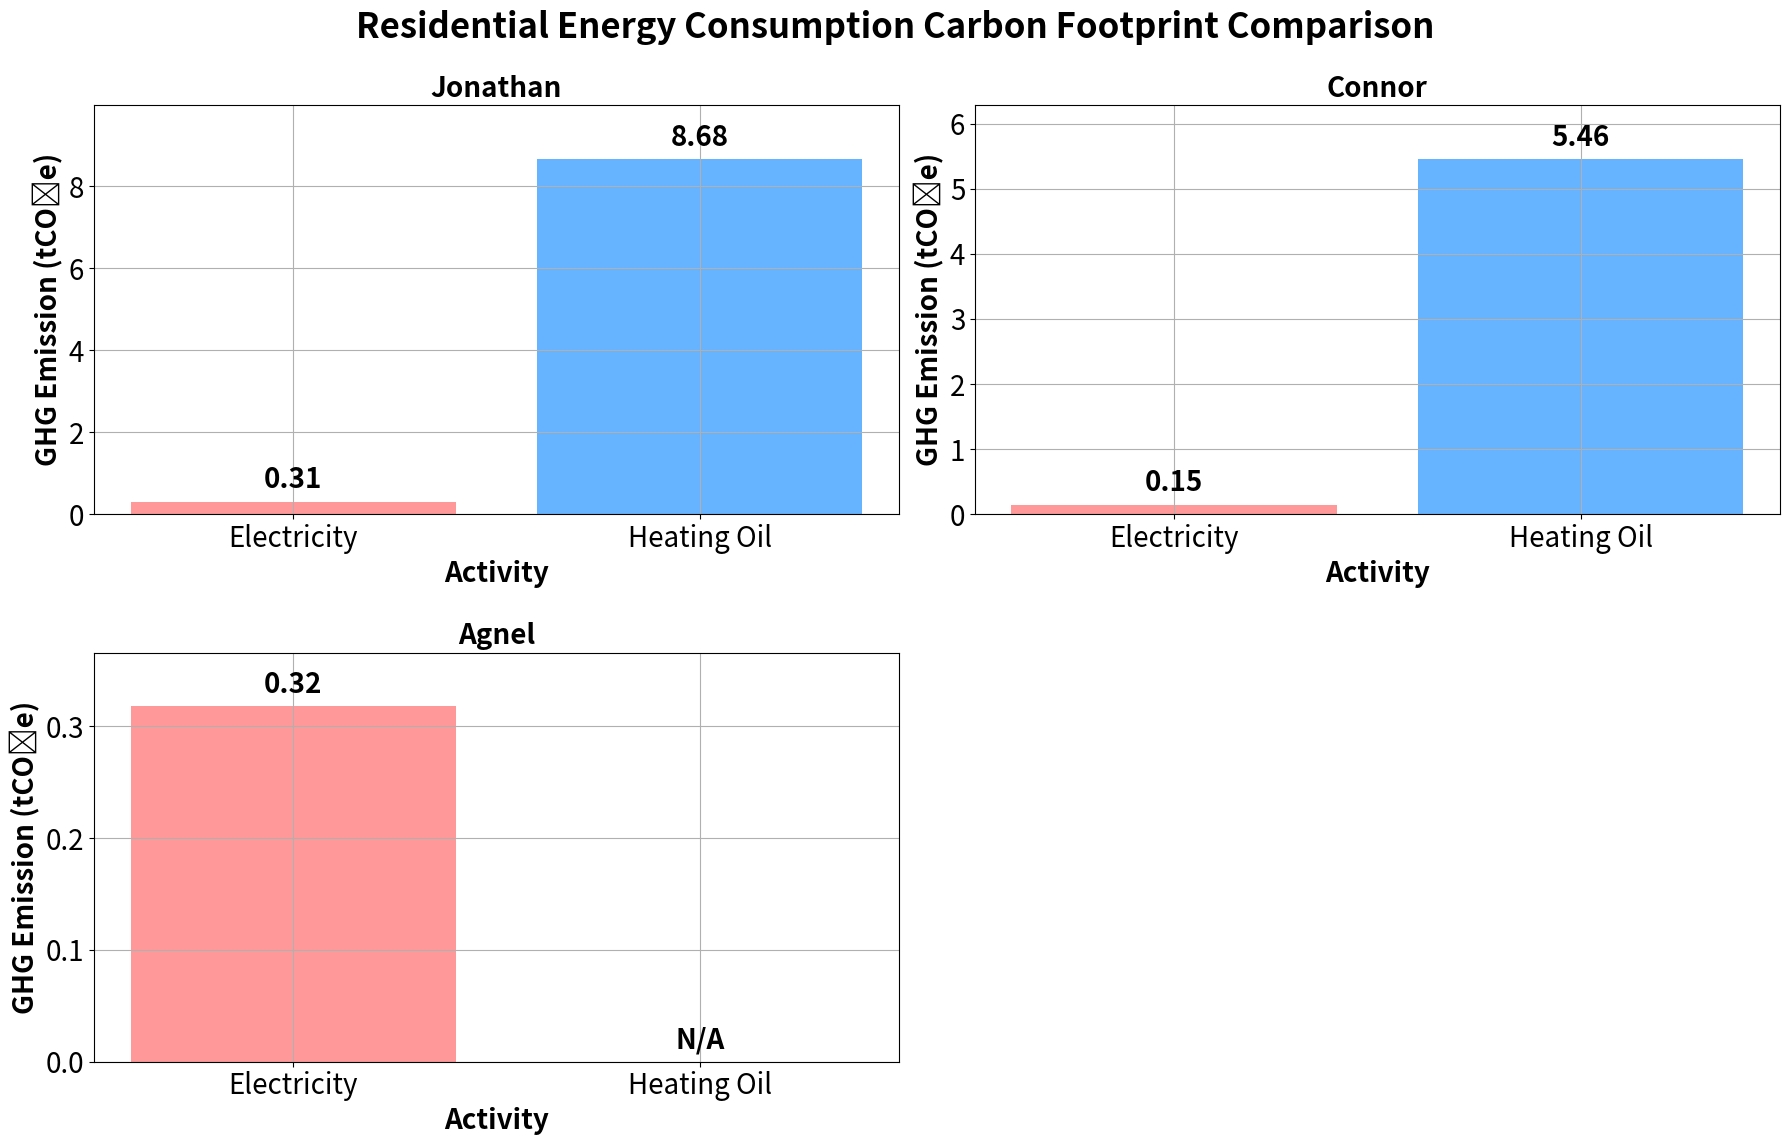

This chart was generated by the following Python code:
import matplotlib.pyplot as plt
import numpy as np
from matplotlib.gridspec import GridSpec

# Data for each person in tonnes (Agnel has missing data for 'Heating Oil')
jonathan_values_tonnes = [0.311, 8.675]
connor_values_tonnes = [0.150, 5.461]
agnel_values_tonnes = [0.318, None]  # None represents missing data for 'Heating Oil'

activities_updated = ['Electricity', 'Heating Oil']
colors = ['#ff9999', '#66b3ff']

# Create a 2x2 grid layout
fig, axs = plt.subplots(2, 2, figsize=(18, 12))


# Plotting function with values displayed above bars
def plot_bars(ax, values, title, xtick_size=20, ytick_size=20):
    # Handle missing (None) values
    values_with_default = [v if v is not None else 0 for v in values]  # Replace None with 0 for plotting
    bars = ax.bar(activities_updated, values_with_default, color=colors)

    ax.set_title(title, fontsize=20, fontweight='bold')
    ax.set_xlabel('Activity', fontweight='bold', fontsize=20)
    ax.set_ylabel('GHG Emission (tCO₂e)', fontweight='bold', fontsize=20)
    ax.grid(True)

    # Find the maximum valid value (ignoring None) to adjust y-axis limit
    max_value = max([v for v in values if v is not None], default=1)
    ax.set_ylim(0, max_value * 1.15)  # Increase the limit by 15% above the max value

    # Display values or 'N/A' above each bar
    for bar, value in zip(bars, values):
        if value is None:
            ax.text(bar.get_x() + bar.get_width() / 2, bar.get_height() + max_value * 0.02, 'N/A',
                    ha='center', va='bottom', fontweight='bold', fontsize=20)
        else:
            ax.text(bar.get_x() + bar.get_width() / 2, bar.get_height() + max_value * 0.02, f'{value:.2f}',
                    ha='center', va='bottom', fontweight='bold', fontsize=20)

    # Set the size of x-axis and y-axis ticks
    ax.tick_params(axis='x', labelsize=xtick_size)
    ax.tick_params(axis='y', labelsize=ytick_size)


# Bar chart for Jonathan (top-left)
plot_bars(axs[0, 0], jonathan_values_tonnes, 'Jonathan')

# Bar chart for Connor (top-right)
plot_bars(axs[0, 1], connor_values_tonnes, 'Connor')

# Bar chart for Agnel (bottom-left, showing 'N/A' for missing data)
plot_bars(axs[1, 0], agnel_values_tonnes, 'Agnel')

# Remove the bottom-right empty subplot
fig.delaxes(axs[1, 1])

# Main title at 95% height (larger and bold)
fig.suptitle('Residential Energy Consumption Carbon Footprint Comparison', fontsize=25, fontweight='bold', y=0.95)

# Adjust layout with hspace control within tight_layout
plt.tight_layout(rect=[0, 0, 1, 0.95], h_pad=2.5)  # h_pad adjusts the space between rows

# Save the plot as an image file
plt.savefig("carbon_footprint_bar_chart_energy.png")
plt.savefig("carbon_footprint_bar_chart_energy.svg")

# Show the plot
plt.show()